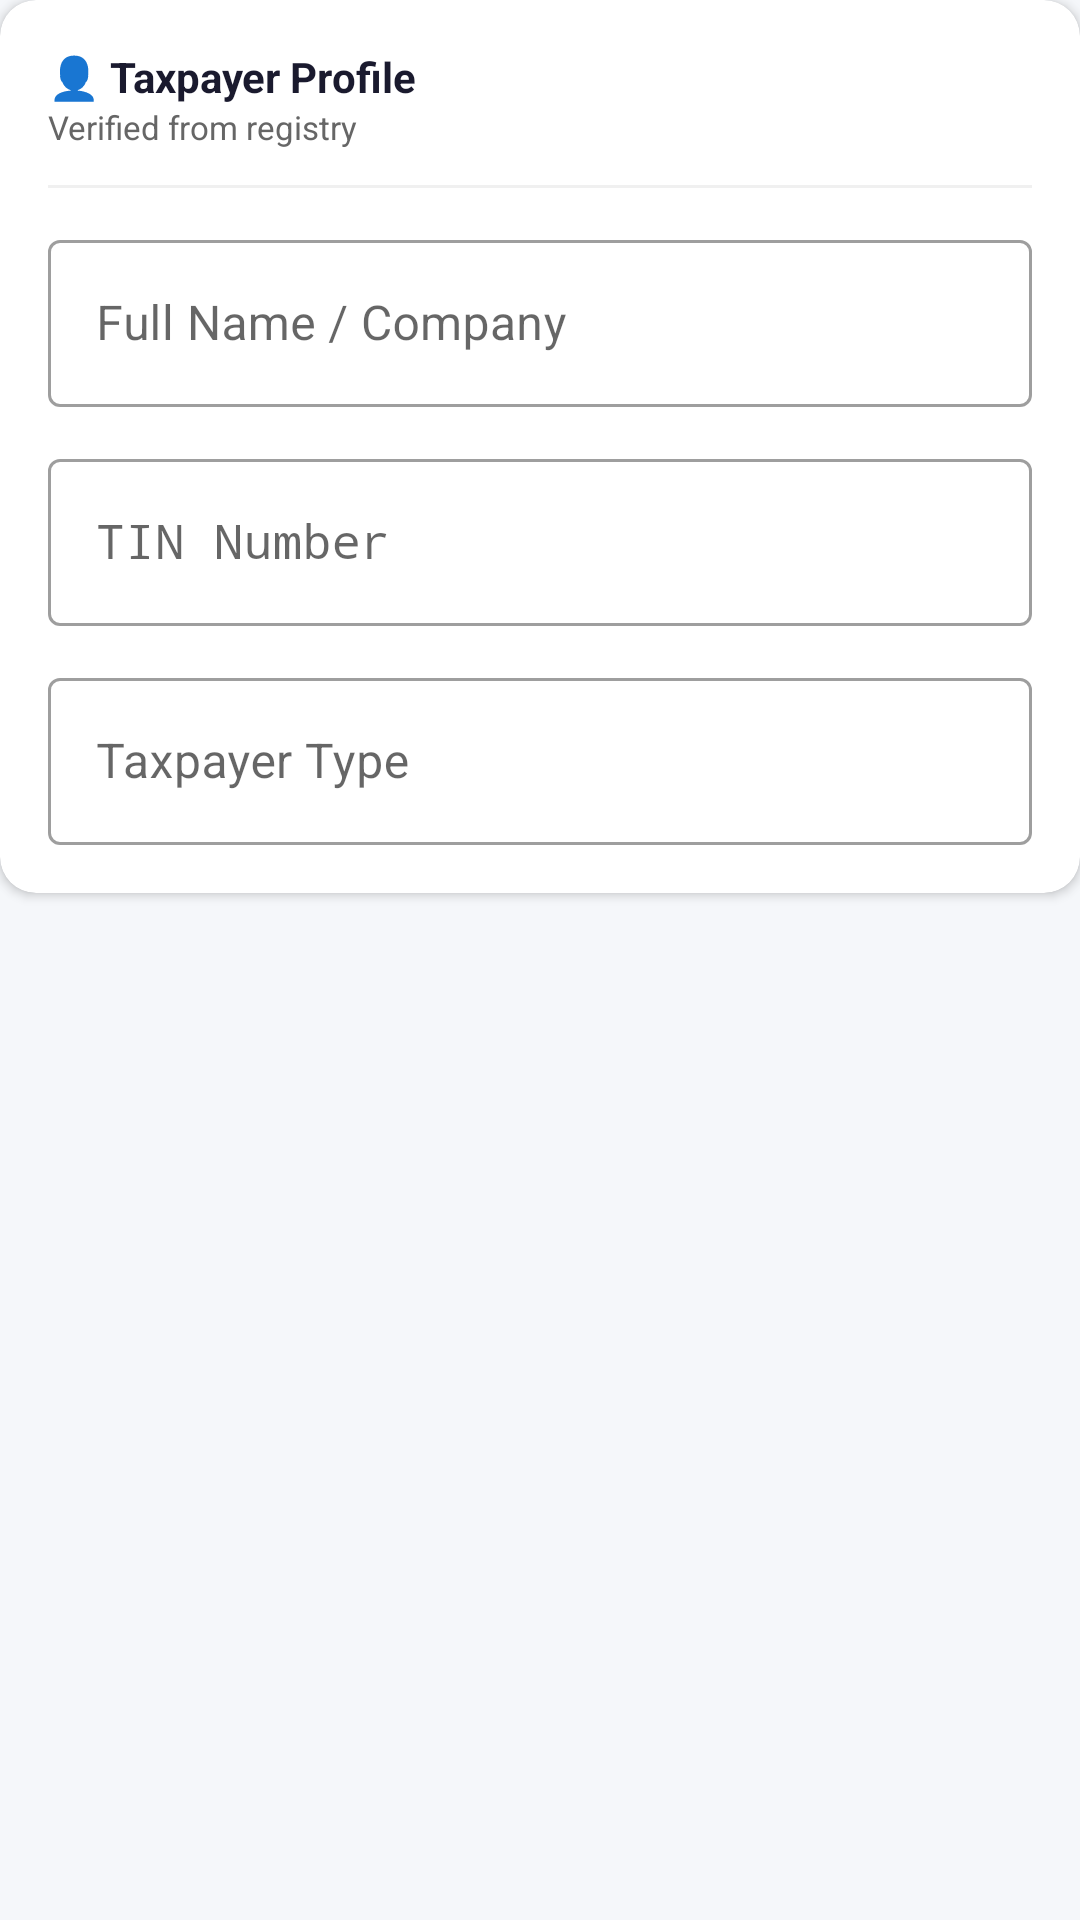

Reconstruct the res/layout file that produces this screen, plus the resources it refers to.
<!-- AndroidManifest.xml: application theme Theme.Nirapod -->
<!-- res/layout/fragment_ait_step1_taxpayer.xml -->
<?xml version="1.0" encoding="utf-8"?>
<LinearLayout xmlns:android="http://schemas.android.com/apk/res/android"
    xmlns:app="http://schemas.android.com/apk/res-auto"
    xmlns:tools="http://schemas.android.com/tools"
    android:layout_width="match_parent"
    android:layout_height="wrap_content"
    android:orientation="vertical">

    <androidx.cardview.widget.CardView
        android:layout_width="match_parent"
        android:layout_height="wrap_content"
        app:cardCornerRadius="12dp"
        app:cardElevation="2dp">

        <LinearLayout
            android:layout_width="match_parent"
            android:layout_height="wrap_content"
            android:orientation="vertical"
            android:padding="16dp">

            <TextView
                android:layout_width="wrap_content"
                android:layout_height="wrap_content"
                android:text="👤 Taxpayer Profile"
                android:textColor="@color/text_primary"
                android:textSize="14sp"
                android:textStyle="bold" />

            <TextView
                android:layout_width="wrap_content"
                android:layout_height="wrap_content"
                android:text="Verified from registry"
                android:textColor="@color/text_secondary"
                android:textSize="11sp" />

            <View
                android:layout_width="match_parent"
                android:layout_height="1dp"
                android:layout_marginVertical="12dp"
                android:background="#F0F0F0" />

            <com.google.android.material.textfield.TextInputLayout
                style="@style/Widget.MaterialComponents.TextInputLayout.OutlinedBox"
                android:layout_width="match_parent"
                android:layout_height="wrap_content"
                android:hint="Full Name / Company"
                android:layout_marginBottom="12dp">
                <com.google.android.material.textfield.TextInputEditText
                    android:id="@+id/etFullName"
                    android:layout_width="match_parent"
                    android:layout_height="wrap_content"
                    android:enabled="false"
                    android:textColor="@color/text_secondary" />
            </com.google.android.material.textfield.TextInputLayout>

            <com.google.android.material.textfield.TextInputLayout
                style="@style/Widget.MaterialComponents.TextInputLayout.OutlinedBox"
                android:layout_width="match_parent"
                android:layout_height="wrap_content"
                android:hint="TIN Number"
                android:layout_marginBottom="12dp">
                <com.google.android.material.textfield.TextInputEditText
                    android:id="@+id/etTin"
                    android:layout_width="match_parent"
                    android:layout_height="wrap_content"
                    android:enabled="false"
                    android:fontFamily="monospace"
                    android:textColor="@color/text_secondary" />
            </com.google.android.material.textfield.TextInputLayout>

            <com.google.android.material.textfield.TextInputLayout
                style="@style/Widget.MaterialComponents.TextInputLayout.OutlinedBox"
                android:layout_width="match_parent"
                android:layout_height="wrap_content"
                android:hint="Taxpayer Type">
                <com.google.android.material.textfield.TextInputEditText
                    android:id="@+id/etType"
                    android:layout_width="match_parent"
                    android:layout_height="wrap_content"
                    android:enabled="false"
                    android:textColor="@color/text_secondary" />
            </com.google.android.material.textfield.TextInputLayout>

        </LinearLayout>
    </androidx.cardview.widget.CardView>

</LinearLayout>
<!-- resources referenced by this layout -->
<resources>
  <color name="text_primary">#1A1A2E</color>
  <color name="text_secondary">#666666</color>
  <style name="Theme.Nirapod" parent="Theme.MaterialComponents.DayNight.NoActionBar">
          <item name="colorPrimary">@color/primary</item>
          <item name="colorPrimaryVariant">@color/primary_dark</item>
          <item name="colorOnPrimary">@color/white</item>
          <item name="colorSecondary">@color/secondary</item>
          <item name="colorOnSecondary">@color/white</item>
          <item name="android:statusBarColor">@color/primary_dark</item>
          <item name="android:windowBackground">@color/background</item>
      </style>
  <color name="primary">#1565C0</color>
  <color name="primary_dark">#0D47A1</color>
  <color name="white">#FFFFFF</color>
  <color name="secondary">#FF6F00</color>
  <color name="background">#F5F7FA</color>
</resources>
